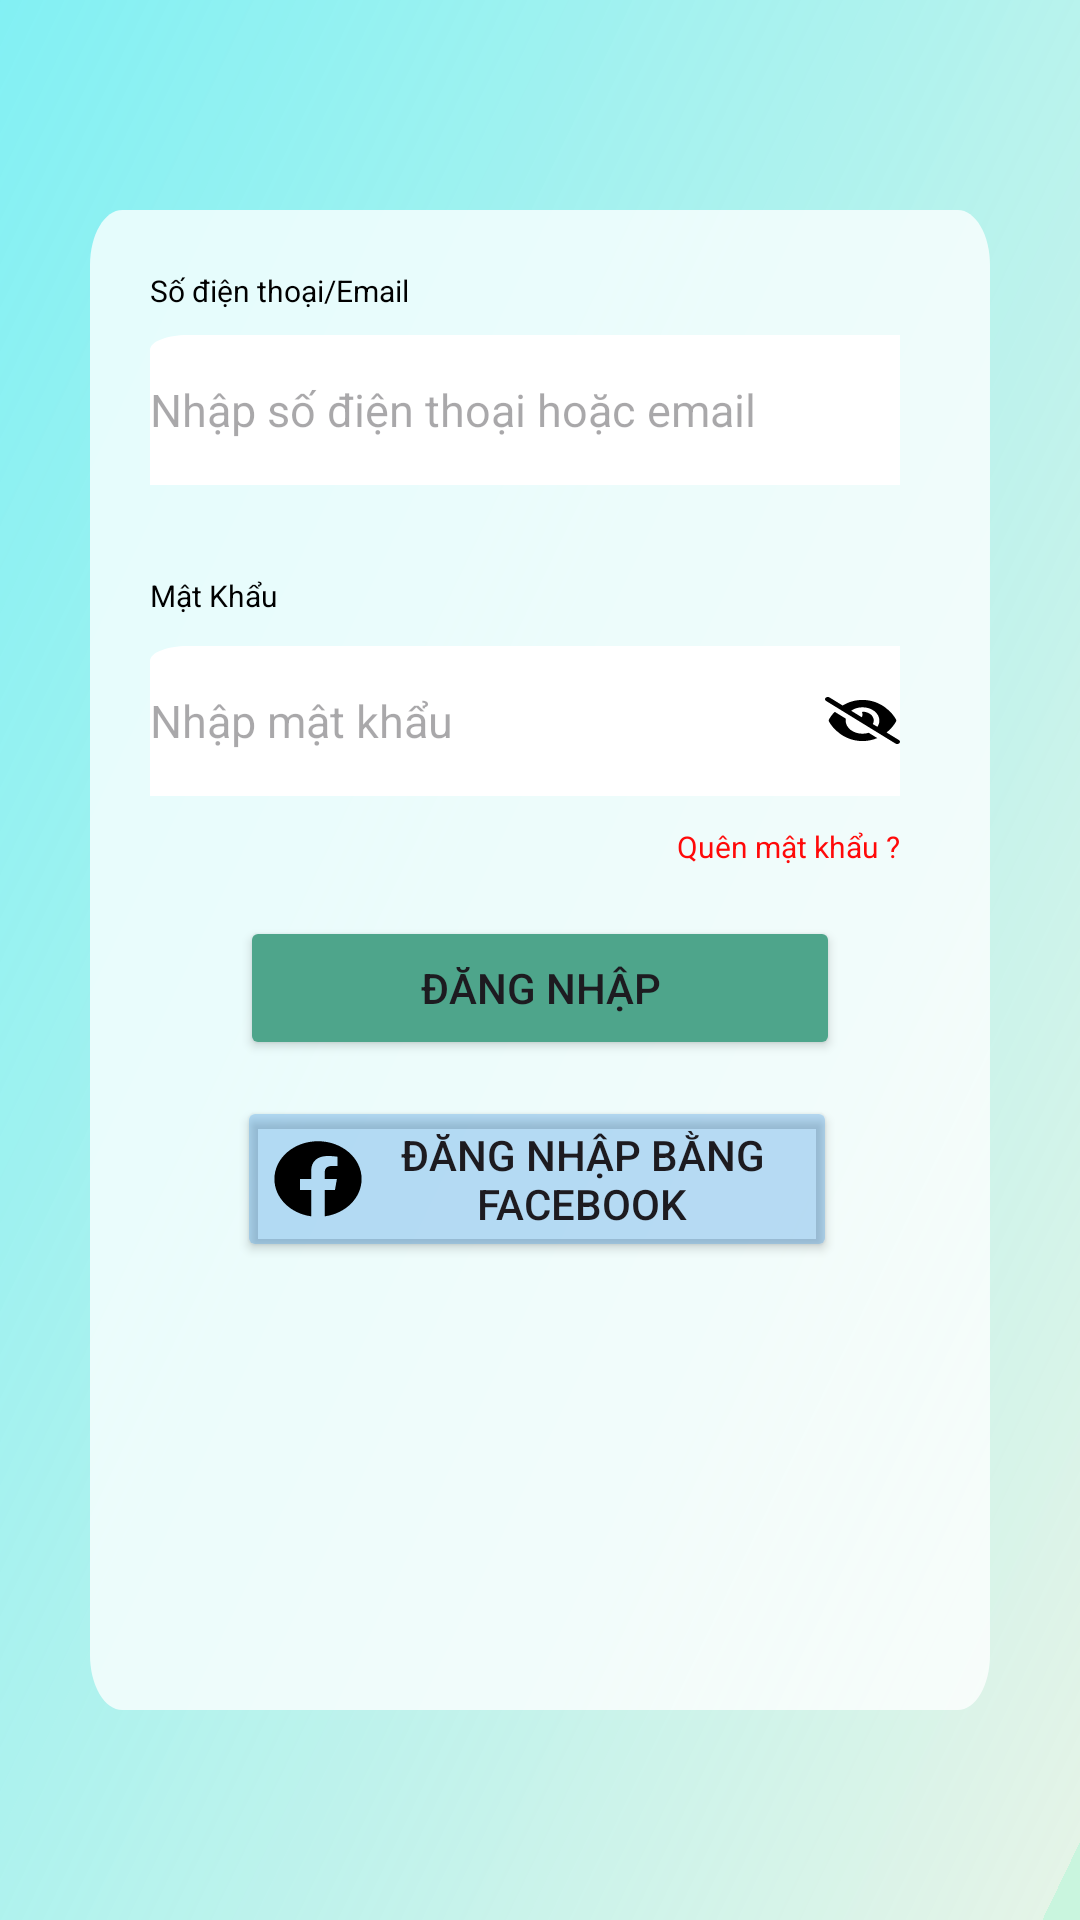

Write the Android layout XML for this screen, with the resource values it uses.
<!-- AndroidManifest.xml: application theme Theme.EBooker -->
<!-- res/layout/login.xml -->
<?xml version="1.0" encoding="utf-8"?>
<androidx.constraintlayout.widget.ConstraintLayout xmlns:android="http://schemas.android.com/apk/res/android"
    xmlns:app="http://schemas.android.com/apk/res-auto"
    xmlns:tools="http://schemas.android.com/tools"
    android:layout_width="match_parent"
    android:layout_height="match_parent"
    android:background="@drawable/login"
    tools:context=".MainActivity">

    <androidx.constraintlayout.widget.ConstraintLayout
        android:id="@+id/rectangle_1"
        android:layout_width="300dp"
        android:layout_height="500dp"
        android:background="@drawable/rectangle_1"
        app:layout_constraintBottom_toBottomOf="parent"
        app:layout_constraintEnd_toEndOf="parent"
        app:layout_constraintStart_toStartOf="parent"
        app:layout_constraintTop_toTopOf="parent">

        <TextView
            android:id="@+id/phonenum_email_label"
            android:layout_width="wrap_content"
            android:layout_height="wrap_content"
            android:layout_marginStart="20dp"
            android:layout_marginTop="20dp"
            android:text="@string/phonenum_email"
            android:textAppearance="@style/title"
            app:layout_constraintStart_toStartOf="@id/rectangle_1"
            app:layout_constraintTop_toTopOf="@id/rectangle_1" />

        <EditText
            android:id="@+id/phonenum_email_input"
            android:layout_width="250dp"
            android:layout_height="wrap_content"
            android:layout_marginStart="20dp"
            android:layout_marginTop="8dp"
            android:background="@drawable/rectangle_3"
            android:drawableLeft="@drawable/account"
            android:hint="@string/hint_phone_email"
            android:textAppearance="@style/hint"
            app:layout_constraintStart_toStartOf="@id/rectangle_1"
            app:layout_constraintTop_toBottomOf="@+id/phonenum_email_label" />

        <TextView
            android:id="@+id/password_label"
            android:layout_width="wrap_content"
            android:layout_height="wrap_content"
            android:layout_marginStart="20dp"
            android:layout_marginTop="30dp"
            android:text="@string/password"
            android:textAppearance="@style/title"
            app:layout_constraintStart_toStartOf="@id/rectangle_1"
            app:layout_constraintTop_toBottomOf="@id/phonenum_email_input" />

        <EditText
            android:id="@+id/password_input"
            android:layout_width="250dp"
            android:layout_height="wrap_content"
            android:layout_marginStart="20dp"
            android:layout_marginTop="10dp"
            android:background="@drawable/rectangle_3"
            android:drawableLeft="@drawable/password"
            android:drawableRight="@drawable/eye_slash"
            android:hint="@string/hint_password"
            android:textAppearance="@style/hint"
            app:layout_constraintStart_toStartOf="@id/rectangle_1"
            app:layout_constraintTop_toBottomOf="@+id/password_label" />

        <Button
            android:id="@+id/login_button"
            android:layout_width="200dp"
            android:layout_height="wrap_content"
            android:layout_marginTop="40dp"
            android:backgroundTint="@color/green78"
            android:elevation="4dp"
            android:text="@string/login"
            app:layout_constraintEnd_toEndOf="@id/rectangle_1"
            app:layout_constraintStart_toStartOf="@id/rectangle_1"
            app:layout_constraintTop_toBottomOf="@id/password_input" />

        <Button
            android:id="@+id/login_w_facebook_button"
            android:layout_width="200dp"
            android:layout_height="wrap_content"
            android:layout_marginTop="12dp"
            android:backgroundTint="@color/blue52"
            android:drawableLeft="@drawable/facebook"
            android:elevation="4dp"
            android:text="@string/login_w_facebook"
            app:layout_constraintEnd_toEndOf="@id/rectangle_1"
            app:layout_constraintHorizontal_bias="0.49"
            app:layout_constraintStart_toStartOf="@id/rectangle_1"
            app:layout_constraintTop_toBottomOf="@id/login_button" />

        <TextView
            android:layout_width="wrap_content"
            android:layout_height="wrap_content"
            android:layout_marginTop="10dp"
            android:text="@string/forget_password"
            android:textAppearance="@style/small_hint"
            app:layout_constraintEnd_toEndOf="@id/password_input"
            app:layout_constraintTop_toBottomOf="@id/password_input" />

        <TextView
            android:id="@+id/wrong_password_user"
            android:layout_width="wrap_content"
            android:layout_height="wrap_content"
            android:layout_marginTop="20dp"
            android:textSize="20dp"
            android:textAppearance="@style/small_hint"
            app:layout_constraintStart_toStartOf="parent"
            app:layout_constraintEnd_toEndOf="parent"
            app:layout_constraintTop_toBottomOf="@id/login_w_facebook_button" />

    </androidx.constraintlayout.widget.ConstraintLayout>


</androidx.constraintlayout.widget.ConstraintLayout>
<!-- resources referenced by this layout -->
<resources>
  <color name="blue52">#523991E1</color>
  <color name="green78">#4EA58B</color>
  <!-- drawable facebook (drawable) -->
  <vector xmlns:android="http://schemas.android.com/apk/res/android"
      android:width="30dp"
      android:height="26dp"
      android:viewportWidth="40"
      android:viewportHeight="26">
    <group>
      <clip-path
          android:pathData="M0,0h40v26h-40z"/>
      <path
          android:pathData="M39.375,13C39.375,6.043 30.703,0.406 20,0.406C9.297,0.406 0.625,6.043 0.625,13C0.625,19.286 7.71,24.496 16.973,25.441V16.64H12.051V13H16.973V10.225C16.973,7.069 19.863,5.326 24.291,5.326C26.411,5.326 28.628,5.572 28.628,5.572V8.669H26.184C23.778,8.669 23.027,9.64 23.027,10.636V13H28.401L27.541,16.64H23.027V25.441C32.29,24.496 39.375,19.286 39.375,13Z"
          android:fillColor="#000000"/>
    </group>
  </vector>
  <!-- drawable rectangle_1 (drawable) -->
  <?xml version="1.0" encoding="utf-8"?>
      <vector
          xmlns:android="http://schemas.android.com/apk/res/android"
          xmlns:aapt="http://schemas.android.com/aapt"
          android:width="835dp"
          android:height="817dp"
          android:viewportWidth="835"
          android:viewportHeight="817"
          >
          <group>
              <clip-path
                  android:pathData="M30 0H805C821.569 0 835 13.4315 835 30V787C835 803.569 821.569 817 805 817H30C13.4315 817 0 803.569 0 787V30C0 13.4315 13.4315 0 30 0Z"
                  />
              <path
                  android:pathData="M0 0V817H835V0"
                  android:fillColor="#C4FFFFFF"
                  />
          </group>
      </vector>
  <!-- drawable rectangle_3 (drawable) -->
  <?xml version="1.0" encoding="utf-8"?>
  <vector
      xmlns:android="http://schemas.android.com/apk/res/android"
      xmlns:aapt="http://schemas.android.com/aapt"
      android:width="100dp"
      android:height="50dp"
      android:viewportWidth="100"
      android:viewportHeight="50"
      >
      <group>
          <clip-path
              android:pathData="M5 0H630C632.761 0 635 2.23858 635 5V70C635 72.7614 632.761 75 630 75H5C2.23858 75 0 72.7614 0 70V5C0 2.23858 2.23858 0 5 0Z"
              />
          <path
              android:pathData="M0 0V75H635V0"
              android:fillColor="#FFFFFF"
              />
      </group>
  </vector>
  <string name="forget_password">Quên mật khẩu ?</string>
  <string name="hint_password">Nhập mật khẩu</string>
  <string name="hint_phone_email">Nhập số điện thoại hoặc email</string>
  <string name="login">Đăng nhập</string>
  <string name="login_w_facebook">Đăng nhập bằng Facebook</string>
  <string name="password">Mật Khẩu</string>
  <string name="phonenum_email">Số điện thoại/Email</string>
  <style name="hint">
          <item name="android:textSize">15sp</item>
          <item name="android:textColor">@color/black</item>
      </style>
  <style name="small_hint">
          <item name="android:textSize">10sp</item>
          <item name="android:textColor">@color/red</item>
      </style>
  <style name="title">
          <item name="android:textSize">10sp</item>
          <item name="android:textColor">@color/black</item>
      </style>
  <style name="Theme.EBooker" parent="Base.Theme.EBooker" />
  <color name="black">#FF000000</color>
  <color name="red">#FF0909</color>
  <style name="Base.Theme.EBooker" parent="Theme.Material3.DayNight.NoActionBar">
          
          
      </style>
</resources>
